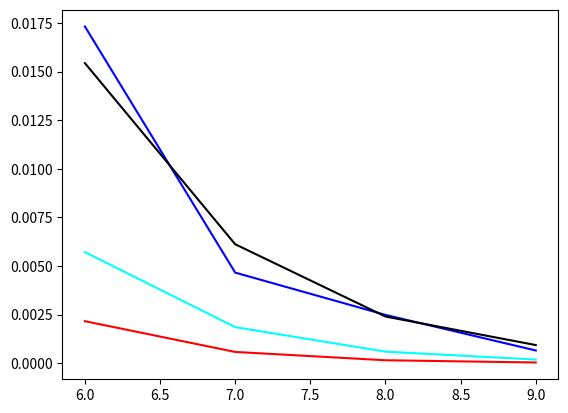

The script that saved this image:
import math
import sys

import matplotlib.pyplot as plt
from scipy.spatial import distance
import numpy as np

ubs = []
flbs = []
fubs = []
rs = []
s = 6
e = 10

for k in range(s, e):
    l = 1
    n = l * k

    ubs.append(math.factorial(k) / np.power(k, k))

    flbs.append(np.power(2, n) * math.factorial(n) / math.factorial(2 * n) * np.power(1 / 2, n - 1) * math.factorial(n))
    if n % 2 == 0:
        fubs.append(np.power(2, n) * math.factorial(n) / math.factorial(2 * n) * \
              np.power(1 / 2, int((n - 2) / 2)) * math.factorial(n))
    else:
        fubs.append(np.power(2, n) * math.factorial(n) / math.factorial(2 * n) * \
              np.power(1 / 2, int((n - 1) / 2)) * math.factorial(n))

    rs.append(math.factorial(n) / math.factorial(2 * n) * math.sqrt(2) / 4 * \
    (math.pow(1 + math.sqrt(2), n + 1) - math.pow(1 - math.sqrt(2), n + 1)) / np.power(2, n - 1) * math.factorial(n))

plt.figure()
plt.plot(np.arange(s, e), flbs, "red")
plt.plot(np.arange(s, e), fubs, "blue")
plt.plot(np.arange(s, e), ubs, "black")
plt.plot(np.arange(s, e), rs, "cyan")
plt.show()
